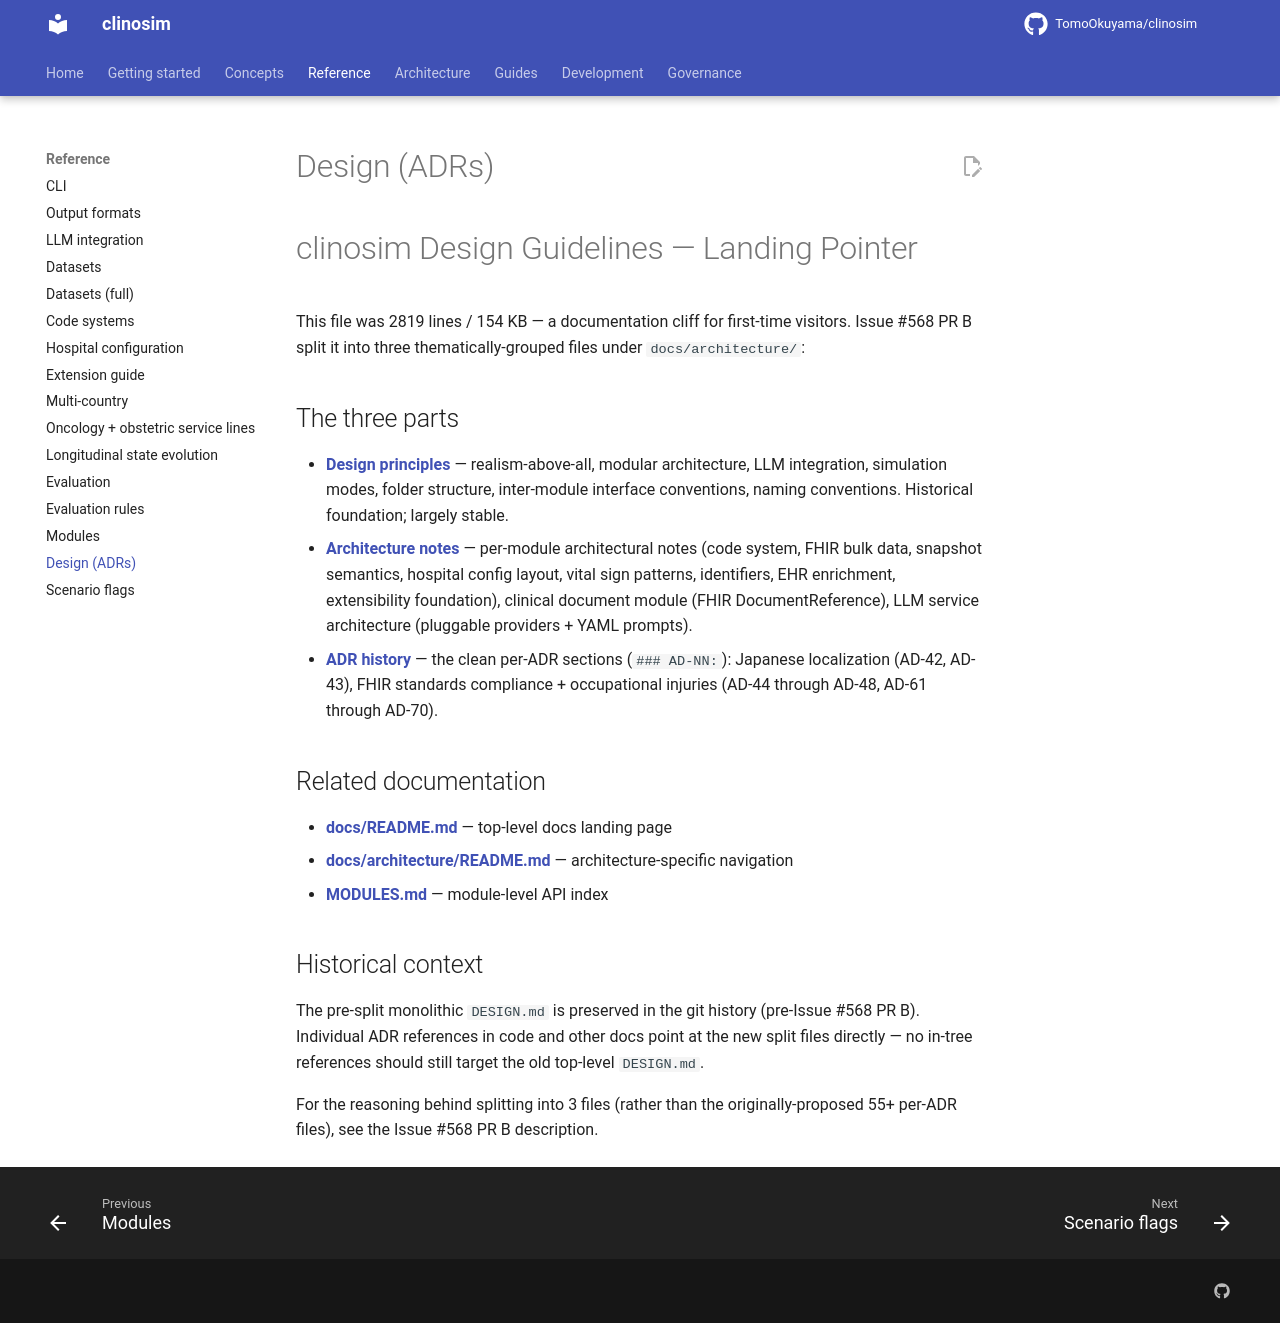

repository: TomoOkuyama/clinosim · page: reference/design/index.html · generator: mkdocs

# clinosim Design Guidelines — Landing Pointer

This file was 2819 lines / 154 KB — a documentation cliff for first-time
visitors. Issue #568 PR B split it into three thematically-grouped
files under `docs/architecture/`:

## The three parts

- **[Design principles](docs/architecture/design-principles.md)** —
  realism-above-all, modular architecture, LLM integration, simulation
  modes, folder structure, inter-module interface conventions, naming
  conventions. Historical foundation; largely stable.
- **[Architecture notes](docs/architecture/architecture-notes.md)** —
  per-module architectural notes (code system, FHIR bulk data,
  snapshot semantics, hospital config layout, vital sign patterns,
  identifiers, EHR enrichment, extensibility foundation), clinical
  document module (FHIR DocumentReference), LLM service architecture
  (pluggable providers + YAML prompts).
- **[ADR history](docs/architecture/adr-history.md)** — the clean
  per-ADR sections (`### AD-NN:`): Japanese localization (AD-42, AD-43),
  FHIR standards compliance + occupational injuries
  (AD-44 through AD-48, AD-61 through AD-70).

## Related documentation

- **[docs/README.md](docs/README.md)** — top-level docs landing page
- **[docs/architecture/README.md](docs/architecture/README.md)** —
  architecture-specific navigation
- **[MODULES.md](MODULES.md)** — module-level API index

## Historical context

The pre-split monolithic `DESIGN.md` is preserved in the git history
(pre-Issue #568 PR B). Individual ADR references in code and other
docs point at the new split files directly — no in-tree references
should still target the old top-level `DESIGN.md`.

For the reasoning behind splitting into 3 files (rather than the
originally-proposed 55+ per-ADR files), see the Issue #568 PR B
description.
